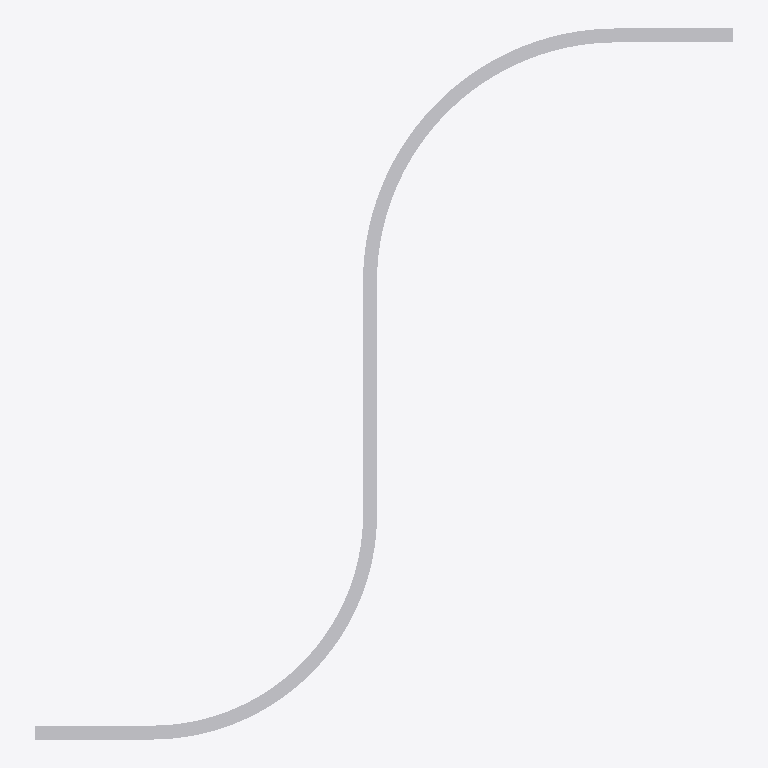
Plan cut of the same IFC building model at storey 'Storey' (level 0.00 m, cut at 1.40 m), seen from above with north up, elements coloured by IFC class: 1 other element (light grey). No cut surface shows.
Extent 3.0 m × 3.1 m × 0.1 m (x, y, z). Storeys (1): Storey at 0.00 m. Elements (1): 1 IfcBuildingElementProxy.

HEADER;
FILE_DESCRIPTION(('ViewDefinition [CoordinationView]'),'2;1');
FILE_NAME('','2026-05-10T11:09:05',(''),(''),'IfcOpenShell 0.8.4-e8eb5e4','IfcOpenShell 0.8.4-e8eb5e4','');
FILE_SCHEMA(('IFC4'));
ENDSEC;
DATA;
#1=IFCPROJECT('2Ust4FAGn3qx4m1vP$nmV7',$,'Unnamed Project',$,$,$,$,(#11),#6);
#18=IFCBUILDINGSTOREY('0kYMlHRor5YO8TSnDU58H7',$,'Storey',$,$,#17,$,$,$,$);
#741=IFCBUILDINGELEMENTPROXY('3J_5ir7E560R3nReR63DNB',$,'fillet_s_curve',$,$,#739,#740,$,$);
ENDSEC;
